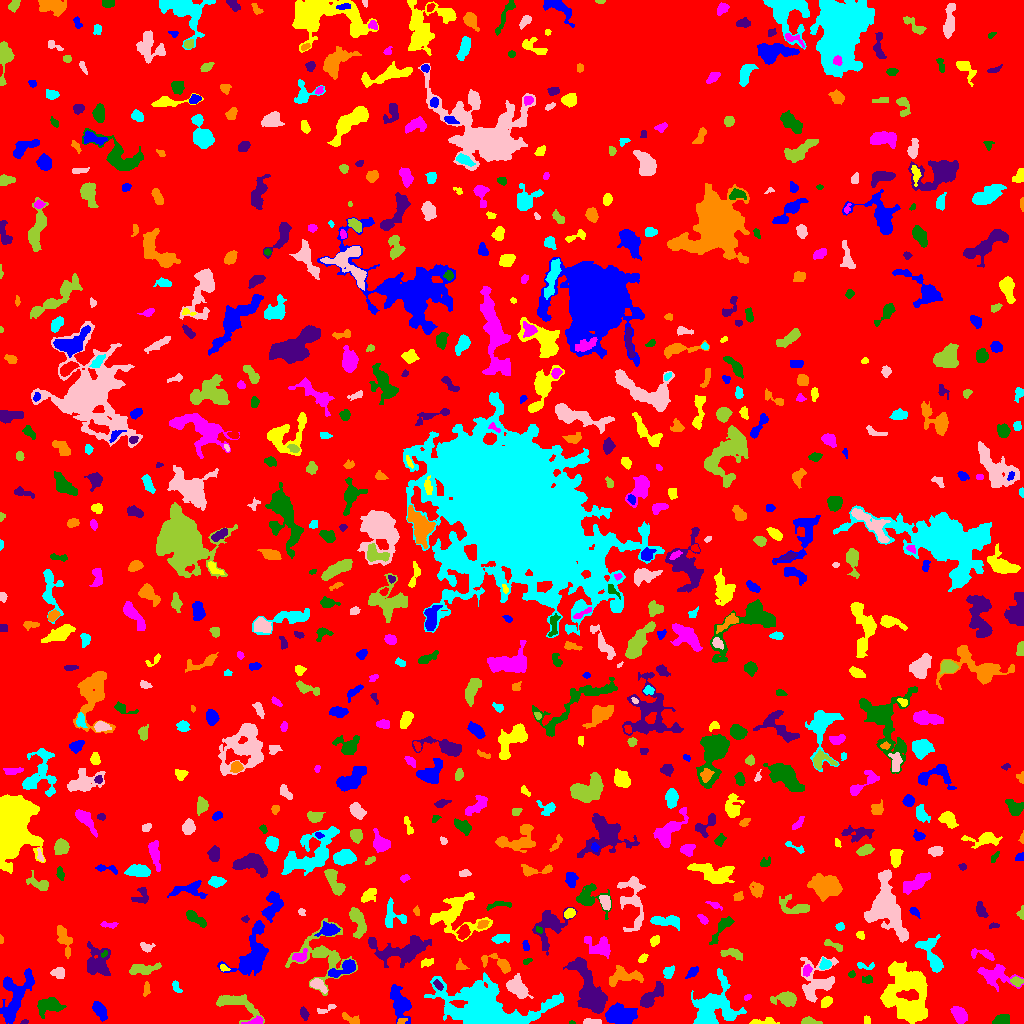

Source data for this figure (header and first rows):
ID, X, Y, A, B, theta, total_flux, mu_max, mu_median, mu_mean, R_fwhm, R_e, R10, R90, x_start, x_end, y_start, y_end, area, greylevel
0, 519.9, 499.2, 299.7, 293, -1.067, 1045334, 12.0, 1.0, 1.278, 27.44, 221.2, 85, 370.6, 0, 1023, 0, 1023, 818258, 1.278
1, 99.45, 13.45, 4.854, 2.447, -1.035, 765.0, 9.0, 3.0, 3.732, 4.618, 4.297, 1.693, 6.864, 92, 107, 2, 22, 205, 6.732
2, 762.6, 1.436, 7.662, 1.336, 0.03556, 211.0, 5.0, 1.0, 1.623, 3.523, 3.038, 1.262, 4.687, 749, 779, 0, 6, 130, 5.623
3, 255.4, 2.282, 4.297, 1.676, 0.2228, 341.0, 6.0, 3.0, 3.279, 4.549, 3.141, 1.262, 4.787, 241, 263, 0, 8, 104, 9.279
4, 571.7, 0.7188, 1.644, 0.759, -0.0225, 32.0, 3.0, 2.0, 1.455, 1.954, 1.382, 0.5642, 2.111, 569, 575, 0, 3, 22, 5.455
5, 24.05, 1.295, 1.64, 0.9388, 0.3306, 44.0, 3.0, 1.0, 1.294, 2.185, 1.596, 0.5642, 2.459, 20, 28, 0, 4, 34, 5.294
6, 401.3, 2.278, 2.493, 1.314, 0.3878, 108.0, 4.0, 2.0, 2.038, 3.141, 2.185, 0.7979, 3.613, 397, 407, 0, 5, 53, 8.038
7, 485.4, 10.08, 16.02, 8.82, -0.1728, 31308, 73.0, 4.0, 11.28, 9.474, 9.674, 3.742, 20.08, 424, 563, 0, 51, 2776, 14.28
8, 591.3, 1.486, 4.266, 1.321, -0.02442, 383.0, 9.0, 4.0, 3.948, 3.432, 2.821, 1.128, 4.583, 583, 601, 0, 5, 97, 7.948
9, 808.6, 1.709, 3.078, 1.555, -0.03487, 244.0, 7.0, 2.0, 2.198, 3.038, 2.523, 0.9772, 4.146, 801, 822, 0, 7, 111, 6.198
10, 376.9, 6.538, 5.625, 1.993, -0.6421, 119.0, 3.0, 1.0, 1.308, 3.478, 2.985, 1.128, 4.583, 366, 383, 0, 13, 91, 5.308
11, 620.1, 9.23, 7.951, 4.524, -0.0212, 1748, 8.0, 3.0, 3.407, 8.612, 7.136, 2.764, 11.06, 605, 637, 0, 21, 513, 7.407
12, 866.5, 3.25, 2.281, 1.701, 1.535, 148.0, 4.0, 3.0, 2.691, 3.909, 2.585, 0.9772, 3.7, 864, 870, 0, 8, 55, 5.691
13, 959.3, 8.3, 4.391, 2.9, -1.006, 1178, 11.0, 5.0, 5.283, 5.67, 4.549, 1.871, 7.136, 950, 967, 0, 17, 223, 8.283
14, 1001, 3.338, 4.692, 2.423, 0.287, 308.0, 5.0, 2.0, 2.013, 2.932, 4.068, 1.382, 6.155, 992, 1009, 0, 9, 153, 8.013
15, 304.3, 9.823, 3.134, 1.786, -1.285, 266.0, 6.0, 3.0, 2.83, 4.068, 2.932, 1.128, 4.652, 300, 309, 3, 17, 94, 5.83
16, 351.6, 3.963, 5.908, 1.66, -0.4621, 108.0, 3.0, 1.0, 0.8504, 3.241, 2.764, 0.9772, 4.37, 342, 359, 0, 11, 127, 5.85
17, 715, 16.33, 11.55, 10.28, 0.7703, 3515, 8.0, 3.0, 3.078, 11.63, 10.34, 4.029, 16.33, 691, 746, 0, 55, 1142, 6.078
18, 326.3, 14.51, 5.915, 1.604, 0.3112, 91.0, 2.0, 1.0, 0.9579, 4.72, 2.764, 1.128, 4.37, 317, 336, 10, 19, 95, 4.958
19, 236.9, 19.78, 12.58, 4.724, -0.3787, 1359, 7.0, 3.0, 2.987, 7.313, 6.58, 2.585, 10.26, 216, 264, 0, 29, 455, 5.987
20, 991, 21.53, 5.544, 2.829, -0.1271, 765.0, 8.0, 3.0, 3.242, 5.352, 4.687, 1.693, 7.442, 978, 1000, 13, 28, 236, 8.242
21, 400.1, 20.51, 9.658, 3.969, -1.221, 1205, 8.0, 2.0, 2.564, 5.614, 6.383, 2.326, 10.43, 390, 411, 0, 39, 470, 5.564
22, 826.3, 21.22, 3.01, 2.113, 0.8367, 315.0, 6.0, 2.0, 2.788, 4.222, 3.192, 1.262, 5.109, 821, 832, 16, 27, 113, 6.788
23, 747.1, 26.36, 2.053, 1.195, 0.3968, 78.0, 4.0, 2.0, 1.814, 2.985, 2.034, 0.7979, 3.09, 744, 751, 23, 29, 43, 5.814
24, 47.84, 17.92, 6.225, 3.771, 0.0965, 930.0, 7.0, 2.0, 2.784, 5.642, 5.293, 2.111, 8.686, 37, 66, 5, 26, 334, 5.784
25, 650.8, 25.99, 7.957, 2.925, 0.7772, 1130, 11.0, 3.0, 3.498, 4.514, 5.015, 1.871, 8.519, 640, 663, 16, 42, 323, 7.498
26, 146.4, 34.37, 3.676, 1.559, 1.468, 115.0, 2.0, 1.0, 1.386, 4.983, 2.985, 1.262, 4.583, 143, 150, 27, 42, 83, 5.386
27, 175.6, 37.06, 3.249, 1.775, -1.168, 107.0, 4.0, 1.0, 1.289, 2.764, 2.523, 0.7979, 4.37, 172, 182, 31, 43, 83, 5.289
28, 318.1, 38.68, 4.375, 2.318, -0.5954, 409.0, 6.0, 2.0, 2.572, 4.754, 3.7, 1.382, 5.971, 310, 327, 30, 45, 159, 7.572
29, 786.4, 24.69, 5.364, 3.125, -0.03654, 1117, 10.0, 3.0, 4.032, 5.614, 4.652, 1.871, 7.756, 770, 796, 17, 32, 277, 7.032
30, 377.5, 32.28, 2.061, 1.365, 0.776, 53.0, 3.0, 1.0, 0.8154, 2.034, 1.954, 0.7979, 3.241, 373, 382, 28, 38, 65, 4.815
31, 15.84, 27.73, 15.05, 6.436, 1.167, 3043, 10.0, 4.0, 3.872, 8.849, 9.08, 3.385, 14.12, 0, 34, 0, 55, 786, 5.872
32, 907.2, 30.97, 15.46, 11.11, -1.348, 7525, 11.0, 4.0, 4.271, 11.07, 13.72, 5.046, 21.16, 880, 927, 0, 62, 1762, 6.271
33, 995, 47.76, 9.169, 5.121, -0.185, 1606, 9.0, 3.0, 3.484, 6.024, 6.676, 2.585, 10.73, 977, 1023, 32, 59, 461, 6.484
34, 867.3, 43.63, 2.439, 1.86, -0.04446, 120.0, 4.0, 1.0, 1.481, 3.192, 2.459, 0.7979, 4.184, 862, 872, 40, 48, 81, 5.481
35, 438.2, 38.48, 2.921, 1.62, -0.8809, 126.0, 3.0, 2.0, 1.658, 3.568, 2.764, 1.128, 4.37, 433, 443, 33, 44, 76, 7.658
36, 622.1, 46.08, 9.437, 3.782, 0.1952, 801.0, 8.0, 2.0, 2.177, 4.652, 5.499, 1.954, 8.956, 609, 643, 37, 58, 368, 6.177
37, 668.8, 51.37, 2.825, 1.991, 0.902, 166.0, 4.0, 1.0, 1.395, 3.827, 2.821, 1.128, 4.754, 663, 674, 45, 58, 119, 7.395
38, 518, 35.05, 6.349, 3.59, -0.7288, 1045, 8.0, 3.0, 2.994, 6.232, 5.412, 2.034, 8.704, 506, 533, 25, 50, 349, 6.994
39, 1017, 41.89, 2.472, 1.916, -0.3619, 168.0, 5.0, 1.0, 1.663, 2.932, 2.706, 0.9772, 4.406, 1010, 1023, 37, 47, 101, 8.663
40, 377.6, 49.06, 2.591, 1.99, -0.2515, 113.0, 3.0, 1.0, 1.487, 3.192, 2.821, 0.9772, 4.478, 373, 383, 46, 54, 76, 5.487
41, 691.9, 50.85, 3.559, 1.668, 0.7391, 170.0, 4.0, 1.0, 1.619, 4.068, 2.877, 1.128, 4.687, 685, 698, 45, 57, 105, 5.619
42, 223.8, 55.42, 2.581, 1.496, -0.354, 99.0, 4.0, 2.0, 1.8, 3.338, 2.459, 0.7979, 3.742, 220, 230, 52, 59, 55, 6.8
43, 806.6, 53.23, 3.015, 1.932, 1.302, 164.0, 5.0, 2.0, 1.783, 2.394, 3.038, 1.128, 4.652, 803, 812, 47, 59, 92, 6.783
44, 851.6, 49.01, 1.849, 1.55, 0.2325, 94.0, 4.0, 2.0, 2.0, 3.141, 2.111, 0.7979, 3.338, 848, 855, 46, 53, 47, 6.0
45, 588.9, 35.69, 16.91, 5.687, -1.163, 4536, 10.0, 4.0, 4.536, 12.3, 10.22, 4.107, 15.79, 563, 607, 10, 66, 1000, 6.536
46, 460.2, 57.48, 2.847, 2.325, -0.6643, 100.0, 3.0, 1.0, 1.163, 2.646, 2.706, 0.9772, 4.478, 456, 469, 54, 65, 86, 5.163
47, 863.7, 57.49, 4.802, 1.618, -0.1219, 137.0, 4.0, 1.0, 1.473, 3.385, 2.585, 0.9772, 4.442, 857, 874, 54, 61, 93, 5.473
48, 58.02, 50.58, 3.152, 2.421, -0.1179, 391.0, 7.0, 2.5, 2.918, 3.742, 3.432, 1.262, 5.528, 50, 64, 45, 56, 134, 5.918
49, 143.9, 54.37, 7.871, 2.421, 0.09108, 779.0, 7.0, 3.0, 2.962, 5.293, 5.109, 1.954, 7.919, 129, 161, 49, 61, 263, 5.962
50, 273.2, 55.51, 3.776, 2.051, -0.4404, 336.0, 8.0, 2.0, 2.507, 3.523, 3.09, 1.128, 5.171, 267, 285, 49, 61, 134, 6.507
51, 344, 54.86, 7.919, 2.981, 0.4084, 787.0, 6.0, 3.0, 2.883, 7.136, 5.202, 2.111, 7.979, 328, 355, 46, 64, 273, 7.883
52, 426.8, 60.79, 3.276, 1.876, 0.2998, 130.0, 3.0, 1.0, 1.383, 3.29, 2.932, 1.128, 4.82, 421, 433, 56, 65, 94, 5.383
53, 299.9, 67.18, 4.204, 2.447, 0.4292, 248.0, 3.0, 2.0, 1.81, 5.14, 3.868, 1.596, 5.944, 292, 307, 62, 75, 137, 6.81
54, 526.8, 62.19, 2.338, 1.302, 0.4378, 91.0, 5.0, 2.0, 1.82, 1.954, 2.111, 0.7979, 3.478, 523, 532, 59, 65, 50, 4.82
55, 97.17, 60.12, 7.101, 5.724, -1.484, 1662, 10.0, 3.0, 3.227, 6.531, 6.676, 2.459, 10.81, 87, 110, 48, 82, 515, 6.227
56, 500.8, 58.72, 8.264, 2.918, -0.386, 588.0, 8.0, 2.0, 2.352, 4.549, 3.989, 1.596, 6.723, 481, 510, 50, 70, 250, 6.352
57, 825.4, 59.33, 2.566, 2.327, 0.7494, 264.0, 6.0, 2.0, 2.378, 3.868, 2.932, 1.128, 4.853, 819, 831, 54, 66, 111, 7.378
58, 816.3, 40.48, 11.73, 8.47, 1.136, 1436, 6.0, 2.0, 2.121, 7.999, 7.756, 2.821, 12.93, 800, 838, 21, 67, 677, 5.121
59, 732.1, 69.73, 6.082, 2.435, -0.1986, 350.0, 4.0, 2.0, 2.0, 5.997, 4.222, 1.784, 6.628, 720, 742, 63, 75, 175, 5.0
... 722 more rows
